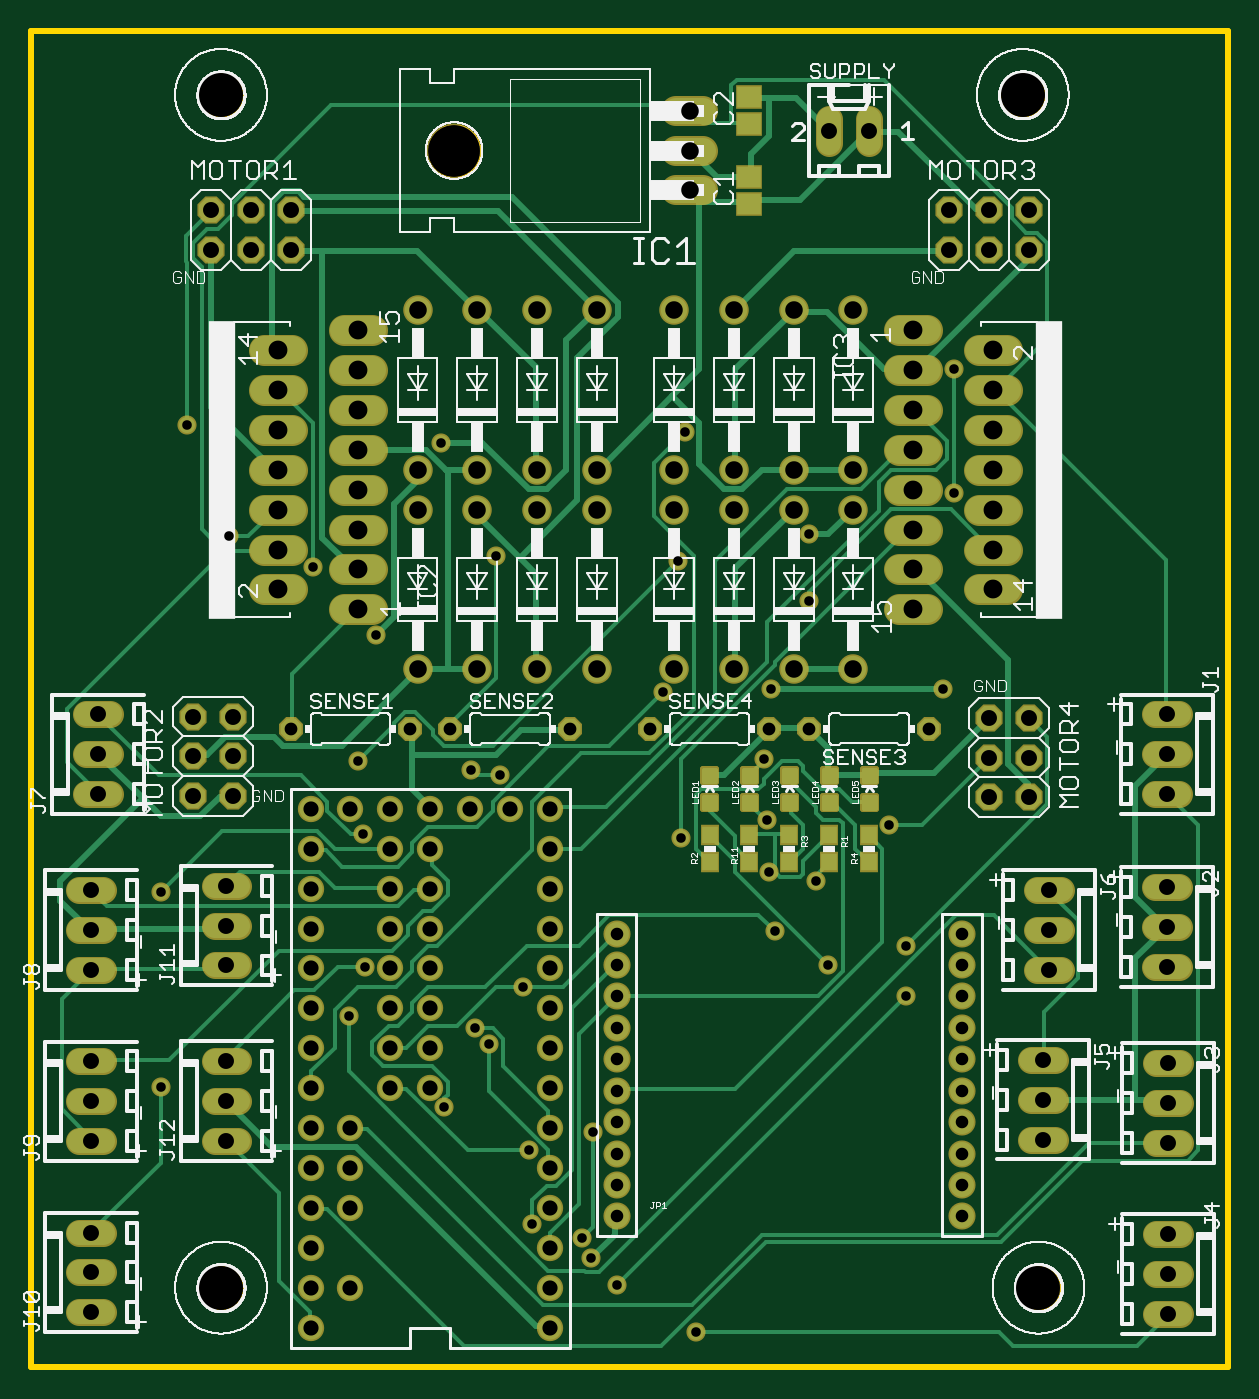
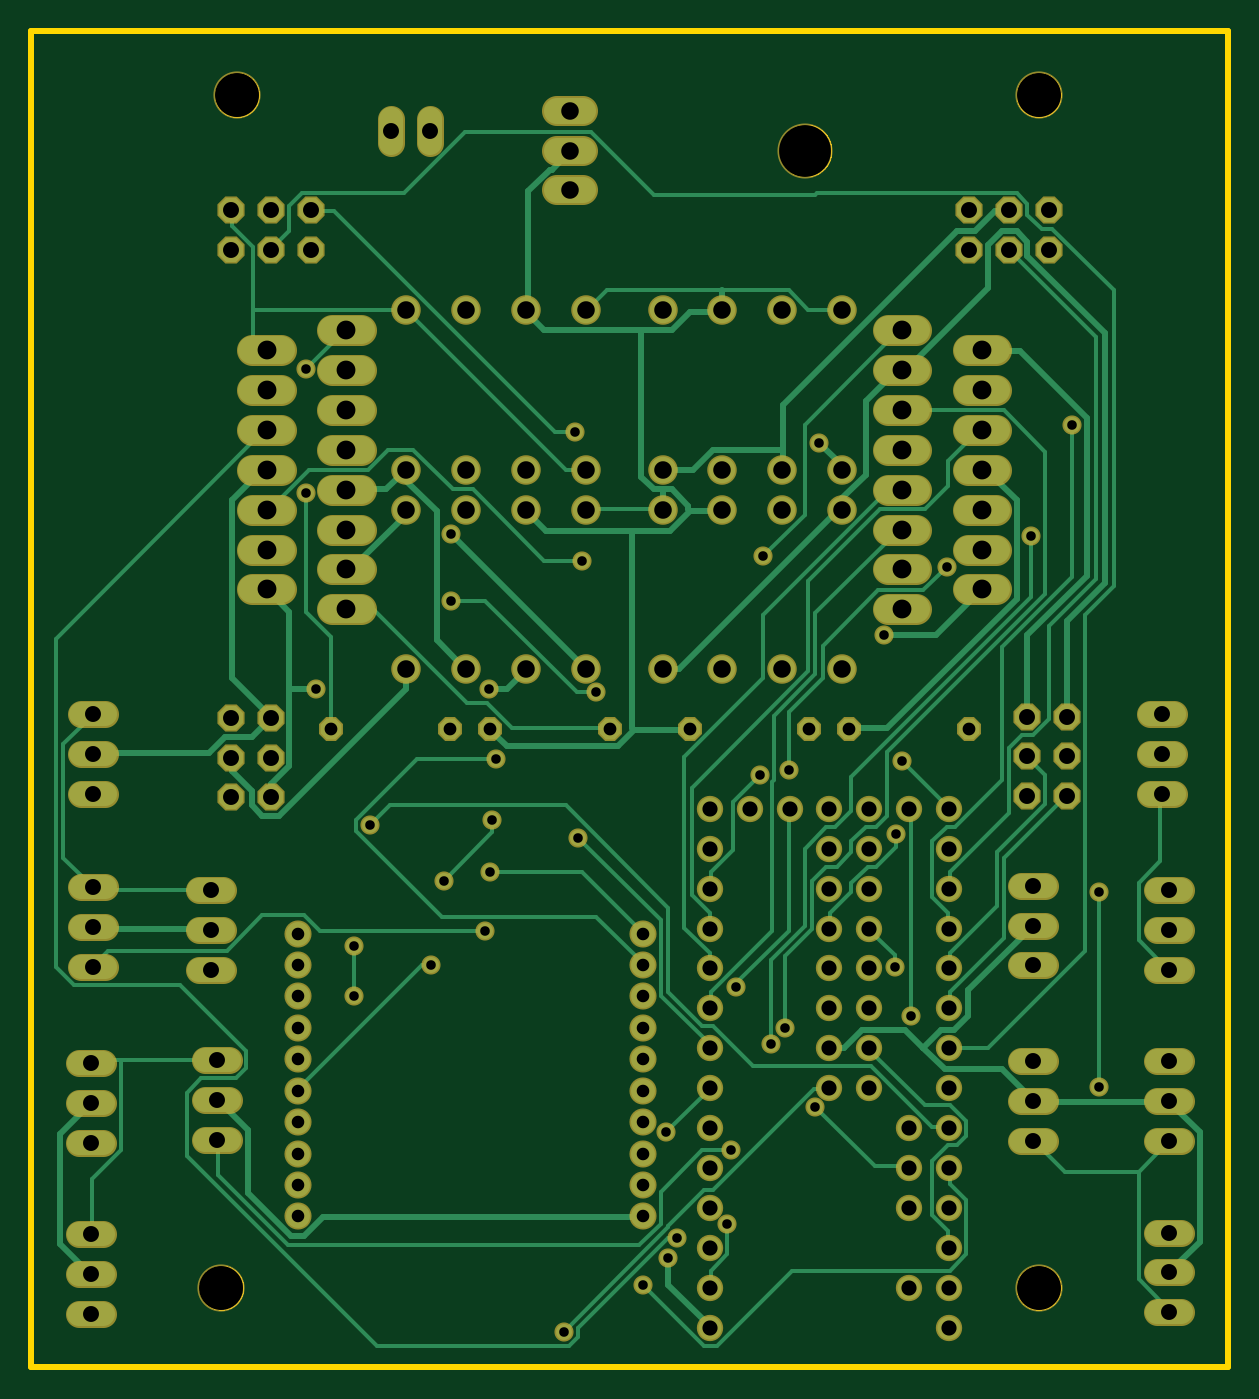
Circuit board: 8 layer files. Board 76.2 x 85.1 mm.
- outline: robotito.boardoutline.ger (25341 bytes)
- bottom_copper: robotito.bottomlayer.ger (20554 bytes)
- bottom_mask: robotito.bottomsoldermask.ger (7198 bytes)
- drill: robotito.drills.xln (3302 bytes)
- paste: robotito.tcream.ger (2364 bytes)
- top_copper: robotito.toplayer.ger (24482 bytes)
- top_silk: robotito.topsilkscreen.ger (105456 bytes)
- top_mask: robotito.topsoldermask.ger (9467 bytes)

=== outline: robotito.boardoutline.ger (25341 bytes, source omitted) ===
=== bottom_copper: robotito.bottomlayer.ger (20554 bytes, source omitted) ===
=== bottom_mask: robotito.bottomsoldermask.ger (7198 bytes, source omitted) ===
=== drill: robotito.drills.xln ===
%
M48
M72
T01C0.0240
T02C0.0315
T03C0.0320
T04C0.0380
T05C0.0400
T06C0.0440
T07C0.0472
T08C0.1102
T09C0.1300
%
T01
X3663Y7200
X3663Y12105
X8388Y9000
X8789Y10219
X11538Y8685
X11898Y8280
X12753Y9720
X10773Y6705
X12888Y5625
X14508Y6075
X12978Y3780
X14238Y3420
X14463Y2925
X15093Y2250
X17073Y1080
X22338Y9495
X22338Y10755
X20403Y10260
X19053Y11115
X20088Y12375
X18918Y12600
X18873Y13905
X18783Y15435
X18963Y17190
X19908Y19395
X19908Y21060
X16623Y20385
X16803Y23625
X12078Y20520
X10683Y23355
X7488Y20250
X9063Y18540
X8613Y15390
X8748Y13545
X11448Y15165
X12168Y15030
X16263Y17100
X16713Y13455
X21933Y13770
X23283Y17190
X23553Y22095
X23553Y25200
X5373Y21015
X4338Y23805
T02
X15092Y11054
X15092Y10267
X15092Y9479
X15092Y8692
X15092Y7904
X15092Y7117
X15092Y6330
X15092Y5542
X15092Y4755
X15092Y3967
X23753Y3967
X23753Y4755
X23753Y5542
X23753Y6330
X23753Y7117
X23753Y7904
X23753Y8692
X23753Y9479
X23753Y10267
X23753Y11054
T03
X22923Y16180
X19923Y16180
X18923Y16180
X15923Y16180
X13923Y16180
X10923Y16180
X9923Y16180
X6923Y16180
T04
X7423Y14180
X8423Y14180
X9423Y14180
X9423Y13180
X9423Y12180
X9423Y11180
X9423Y10180
X9423Y9180
X9423Y8180
X9423Y7180
X8423Y6180
X8423Y5180
X8423Y4180
X7423Y4180
X7423Y3180
X7423Y2180
X8423Y2180
X7423Y1180
X7423Y5180
X7423Y6180
X7423Y7180
X7423Y8180
X7423Y9180
X7423Y10180
X7423Y11180
X7423Y12180
X7423Y13180
X10423Y13180
X10423Y12180
X10423Y11180
X10423Y10180
X10423Y9180
X10423Y8180
X10423Y7180
X13423Y7180
X13423Y6180
X13423Y5180
X13423Y4180
X13423Y3180
X13423Y2180
X13423Y1180
X13423Y8180
X13423Y9180
X13423Y10180
X13423Y11180
X13423Y12180
X13423Y13180
X13423Y14180
X12423Y14180
X11423Y14180
X10423Y14180
T05
X1923Y1562
X1923Y2562
X1923Y3562
X1923Y5849
X1923Y6849
X1923Y7849
X1923Y10137
X1923Y11137
X1923Y12137
X2088Y14546
X2088Y15546
X2088Y16546
X4478Y16495
X5478Y16495
X5478Y15495
X5478Y14495
X4478Y14495
X4478Y15495
X5316Y12255
X5316Y11255
X5316Y10255
X5316Y7861
X5316Y6861
X5316Y5861
X24423Y14467
X24423Y15467
X24423Y16467
X25423Y16467
X25423Y15467
X25423Y14467
X25923Y12149
X25923Y11149
X25923Y10149
X25773Y7893
X25773Y6893
X25773Y5893
X28923Y5806
X28923Y6806
X28923Y7806
X28879Y10219
X28879Y11219
X28879Y12219
X28879Y14546
X28879Y15546
X28879Y16546
X25423Y28180
X25423Y29180
X24423Y29180
X24423Y28180
X23423Y28180
X23423Y29180
X21423Y31180
X20423Y31180
X6923Y29180
X6923Y28180
X5923Y28180
X5923Y29180
X4923Y29180
X4923Y28180
X28923Y3519
X28923Y2519
X28923Y1519
T06
X21029Y17680
X19529Y17680
X18029Y17680
X16529Y17680
X14604Y17680
X13104Y17680
X11604Y17680
X10104Y17680
X10104Y21680
X10104Y22680
X11604Y22680
X11604Y21680
X13104Y21680
X13104Y22680
X14604Y22680
X14604Y21680
X16529Y21680
X16529Y22680
X18029Y22680
X18029Y21680
X19529Y21680
X19529Y22680
X21029Y22680
X21029Y21680
X21029Y26680
X19529Y26680
X18029Y26680
X16529Y26680
X14604Y26680
X13104Y26680
X11604Y26680
X10104Y26680
X16923Y29680
X16923Y30680
X16923Y31680
T07
X22529Y26180
X22529Y25180
X22529Y24180
X22529Y23180
X22529Y22180
X22529Y21180
X22529Y20180
X22529Y19180
X24529Y19680
X24529Y20680
X24529Y21680
X24529Y22680
X24529Y23680
X24529Y24680
X24529Y25680
X8604Y25180
X8604Y24180
X8604Y23180
X8604Y22180
X8604Y21180
X8604Y20180
X8604Y19180
X6604Y19680
X6604Y20680
X6604Y21680
X6604Y22680
X6604Y23680
X6604Y24680
X6604Y25680
X8604Y26180
T08
X5179Y32074
X25273Y32074
X25667Y2180
X5179Y2180
T09
X11023Y30680
M30

=== paste: robotito.tcream.ger ===
G75*
%MOIN*%
%OFA0B0*%
%FSLAX25Y25*%
%IPPOS*%
%LPD*%
%AMOC8*
5,1,8,0,0,1.08239X$1,22.5*
%
%ADD10R,0.05906X0.05118*%
%ADD11R,0.03937X0.04331*%
%ADD12C,0.01181*%
D10*
X0184227Y0293454D03*
X0184227Y0300146D03*
X0184227Y0313454D03*
X0184227Y0320146D03*
D11*
X0174227Y0128454D03*
X0174227Y0135146D03*
X0184227Y0135146D03*
X0184227Y0128454D03*
X0194227Y0128454D03*
X0194227Y0135146D03*
X0204227Y0135146D03*
X0204227Y0128454D03*
X0214227Y0128454D03*
X0214227Y0135146D03*
D12*
X0215605Y0141969D02*
X0212849Y0141969D01*
X0212849Y0144725D01*
X0215605Y0144725D01*
X0215605Y0141969D01*
X0215605Y0143149D02*
X0212849Y0143149D01*
X0212849Y0144329D02*
X0215605Y0144329D01*
X0215605Y0148875D02*
X0212849Y0148875D01*
X0212849Y0151631D01*
X0215605Y0151631D01*
X0215605Y0148875D01*
X0215605Y0150055D02*
X0212849Y0150055D01*
X0212849Y0151235D02*
X0215605Y0151235D01*
X0205605Y0148875D02*
X0202849Y0148875D01*
X0202849Y0151631D01*
X0205605Y0151631D01*
X0205605Y0148875D01*
X0205605Y0150055D02*
X0202849Y0150055D01*
X0202849Y0151235D02*
X0205605Y0151235D01*
X0205605Y0141969D02*
X0202849Y0141969D01*
X0202849Y0144725D01*
X0205605Y0144725D01*
X0205605Y0141969D01*
X0205605Y0143149D02*
X0202849Y0143149D01*
X0202849Y0144329D02*
X0205605Y0144329D01*
X0195605Y0141969D02*
X0192849Y0141969D01*
X0192849Y0144725D01*
X0195605Y0144725D01*
X0195605Y0141969D01*
X0195605Y0143149D02*
X0192849Y0143149D01*
X0192849Y0144329D02*
X0195605Y0144329D01*
X0195605Y0148875D02*
X0192849Y0148875D01*
X0192849Y0151631D01*
X0195605Y0151631D01*
X0195605Y0148875D01*
X0195605Y0150055D02*
X0192849Y0150055D01*
X0192849Y0151235D02*
X0195605Y0151235D01*
X0185605Y0148875D02*
X0182849Y0148875D01*
X0182849Y0151631D01*
X0185605Y0151631D01*
X0185605Y0148875D01*
X0185605Y0150055D02*
X0182849Y0150055D01*
X0182849Y0151235D02*
X0185605Y0151235D01*
X0185605Y0141969D02*
X0182849Y0141969D01*
X0182849Y0144725D01*
X0185605Y0144725D01*
X0185605Y0141969D01*
X0185605Y0143149D02*
X0182849Y0143149D01*
X0182849Y0144329D02*
X0185605Y0144329D01*
X0175605Y0141969D02*
X0172849Y0141969D01*
X0172849Y0144725D01*
X0175605Y0144725D01*
X0175605Y0141969D01*
X0175605Y0143149D02*
X0172849Y0143149D01*
X0172849Y0144329D02*
X0175605Y0144329D01*
X0175605Y0148875D02*
X0172849Y0148875D01*
X0172849Y0151631D01*
X0175605Y0151631D01*
X0175605Y0148875D01*
X0175605Y0150055D02*
X0172849Y0150055D01*
X0172849Y0151235D02*
X0175605Y0151235D01*
M02*

=== top_copper: robotito.toplayer.ger (24482 bytes, source omitted) ===
=== top_silk: robotito.topsilkscreen.ger (105456 bytes, source omitted) ===
=== top_mask: robotito.topsoldermask.ger (9467 bytes, source omitted) ===
